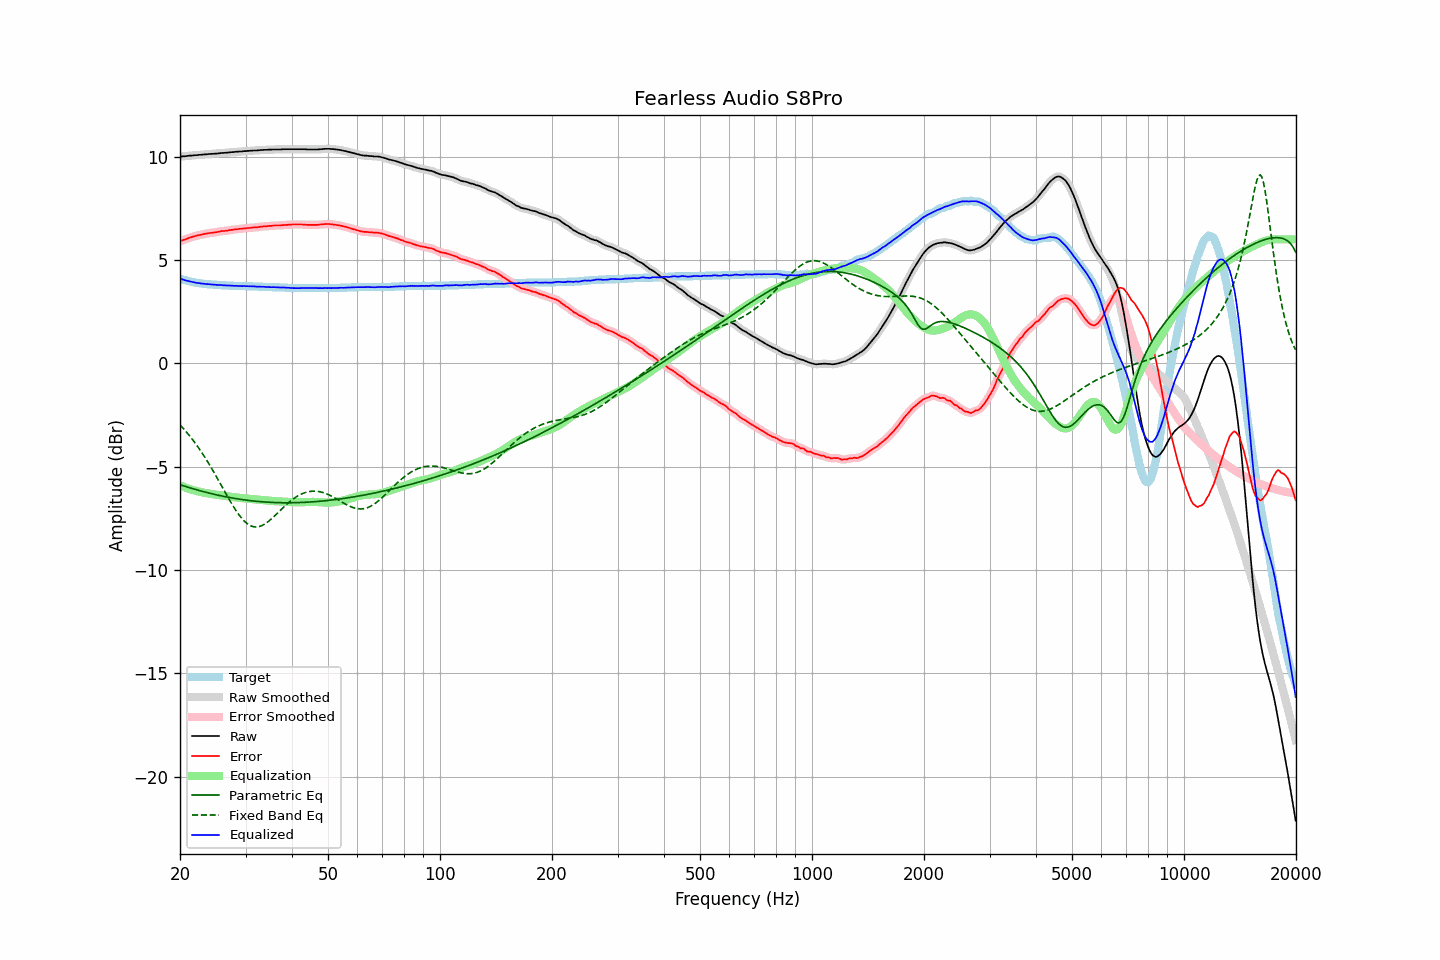

The data file committed next to this chart (first rows):
frequency, raw, error, smoothed, error_smoothed, equalization, parametric_eq, fixed_band_eq, equalized_raw, equalized_smoothed, target
20.00, 10.00, 5.90, 10.00, 5.91, -5.90, -5.87, -2.98, 4.10, 4.10, 4.10
20.20, 10.01, 5.94, 10.01, 5.94, -5.94, -5.90, -3.06, 4.08, 4.07, 4.07
20.40, 10.02, 5.97, 10.02, 5.97, -5.97, -5.92, -3.15, 4.05, 4.05, 4.05
20.61, 10.02, 5.99, 10.03, 6.00, -6.00, -5.95, -3.23, 4.02, 4.03, 4.03
20.81, 10.03, 6.02, 10.03, 6.02, -6.03, -5.97, -3.32, 4.01, 4.01, 4.01
21.02, 10.04, 6.05, 10.04, 6.05, -6.05, -6.00, -3.41, 3.99, 3.99, 3.99
21.23, 10.05, 6.08, 10.05, 6.08, -6.08, -6.02, -3.51, 3.97, 3.97, 3.97
21.44, 10.05, 6.10, 10.06, 6.11, -6.11, -6.04, -3.61, 3.95, 3.95, 3.95
21.66, 10.06, 6.13, 10.06, 6.13, -6.13, -6.07, -3.71, 3.93, 3.93, 3.93
21.87, 10.07, 6.15, 10.07, 6.15, -6.15, -6.09, -3.81, 3.92, 3.92, 3.92
22.09, 10.07, 6.17, 10.08, 6.17, -6.17, -6.11, -3.92, 3.90, 3.90, 3.90
22.31, 10.08, 6.19, 10.08, 6.19, -6.19, -6.13, -4.02, 3.89, 3.89, 3.89
22.54, 10.09, 6.21, 10.09, 6.21, -6.21, -6.15, -4.14, 3.88, 3.88, 3.88
22.76, 10.09, 6.22, 10.10, 6.23, -6.23, -6.18, -4.25, 3.86, 3.87, 3.87
22.99, 10.10, 6.24, 10.10, 6.24, -6.24, -6.20, -4.37, 3.86, 3.86, 3.86
23.22, 10.11, 6.26, 10.11, 6.26, -6.26, -6.22, -4.49, 3.85, 3.85, 3.85
23.45, 10.11, 6.27, 10.12, 6.28, -6.27, -6.24, -4.61, 3.84, 3.84, 3.84
23.69, 10.12, 6.29, 10.12, 6.29, -6.29, -6.26, -4.73, 3.84, 3.84, 3.83
23.92, 10.13, 6.30, 10.13, 6.30, -6.30, -6.28, -4.86, 3.83, 3.83, 3.83
24.16, 10.13, 6.31, 10.14, 6.31, -6.31, -6.30, -4.99, 3.82, 3.82, 3.82
24.40, 10.14, 6.32, 10.14, 6.32, -6.32, -6.31, -5.12, 3.82, 3.82, 3.82
24.65, 10.14, 6.33, 10.15, 6.33, -6.34, -6.33, -5.26, 3.81, 3.81, 3.81
24.89, 10.15, 6.34, 10.15, 6.34, -6.35, -6.35, -5.39, 3.81, 3.80, 3.81
25.14, 10.15, 6.35, 10.16, 6.36, -6.36, -6.37, -5.53, 3.79, 3.80, 3.80
25.39, 10.16, 6.37, 10.16, 6.37, -6.37, -6.38, -5.67, 3.79, 3.79, 3.79
25.65, 10.17, 6.38, 10.17, 6.39, -6.38, -6.40, -5.81, 3.79, 3.79, 3.79
25.91, 10.18, 6.40, 10.18, 6.40, -6.39, -6.42, -5.95, 3.79, 3.79, 3.78
26.16, 10.18, 6.40, 10.19, 6.41, -6.40, -6.43, -6.09, 3.78, 3.78, 3.78
26.43, 10.19, 6.41, 10.19, 6.41, -6.42, -6.45, -6.23, 3.78, 3.77, 3.78
26.69, 10.19, 6.42, 10.20, 6.42, -6.43, -6.46, -6.37, 3.77, 3.77, 3.77
26.96, 10.20, 6.43, 10.20, 6.44, -6.44, -6.48, -6.50, 3.77, 3.77, 3.77
27.23, 10.21, 6.45, 10.21, 6.45, -6.45, -6.49, -6.64, 3.77, 3.76, 3.76
27.50, 10.22, 6.46, 10.22, 6.46, -6.46, -6.51, -6.77, 3.76, 3.76, 3.76
27.77, 10.22, 6.46, 10.23, 6.47, -6.47, -6.52, -6.90, 3.75, 3.76, 3.76
28.05, 10.23, 6.48, 10.23, 6.48, -6.48, -6.54, -7.02, 3.75, 3.75, 3.75
28.33, 10.24, 6.49, 10.24, 6.49, -6.49, -6.55, -7.14, 3.75, 3.75, 3.75
28.62, 10.24, 6.49, 10.25, 6.50, -6.50, -6.56, -7.26, 3.74, 3.75, 3.75
28.90, 10.25, 6.51, 10.25, 6.51, -6.51, -6.57, -7.36, 3.75, 3.74, 3.74
29.19, 10.25, 6.51, 10.26, 6.52, -6.52, -6.58, -7.46, 3.74, 3.74, 3.74
29.48, 10.26, 6.52, 10.26, 6.52, -6.52, -6.60, -7.55, 3.74, 3.74, 3.74
29.78, 10.27, 6.53, 10.27, 6.53, -6.53, -6.61, -7.63, 3.74, 3.74, 3.74
30.08, 10.27, 6.53, 10.28, 6.54, -6.54, -6.62, -7.70, 3.73, 3.74, 3.74
30.38, 10.28, 6.55, 10.28, 6.55, -6.55, -6.63, -7.77, 3.74, 3.73, 3.73
30.68, 10.28, 6.55, 10.28, 6.55, -6.55, -6.64, -7.82, 3.73, 3.73, 3.73
30.99, 10.29, 6.56, 10.29, 6.56, -6.56, -6.65, -7.86, 3.73, 3.73, 3.73
31.30, 10.29, 6.56, 10.30, 6.57, -6.57, -6.65, -7.89, 3.72, 3.73, 3.73
31.61, 10.30, 6.58, 10.30, 6.58, -6.58, -6.66, -7.91, 3.73, 3.72, 3.72
31.93, 10.30, 6.58, 10.30, 6.58, -6.58, -6.67, -7.92, 3.72, 3.72, 3.72
32.24, 10.30, 6.58, 10.31, 6.59, -6.59, -6.68, -7.91, 3.71, 3.72, 3.72
32.57, 10.31, 6.60, 10.31, 6.60, -6.60, -6.69, -7.90, 3.71, 3.71, 3.71
32.89, 10.32, 6.61, 10.32, 6.61, -6.61, -6.69, -7.88, 3.71, 3.71, 3.71
33.22, 10.32, 6.61, 10.33, 6.62, -6.62, -6.70, -7.85, 3.71, 3.71, 3.71
33.55, 10.33, 6.63, 10.33, 6.63, -6.62, -6.70, -7.81, 3.71, 3.71, 3.70
33.89, 10.33, 6.63, 10.33, 6.63, -6.63, -6.71, -7.76, 3.70, 3.70, 3.70
34.23, 10.33, 6.63, 10.34, 6.64, -6.64, -6.71, -7.71, 3.69, 3.70, 3.70
34.57, 10.34, 6.65, 10.34, 6.64, -6.65, -6.72, -7.65, 3.70, 3.69, 3.69
34.92, 10.34, 6.65, 10.34, 6.65, -6.65, -6.72, -7.59, 3.69, 3.69, 3.69
35.27, 10.34, 6.65, 10.35, 6.66, -6.66, -6.73, -7.52, 3.68, 3.69, 3.69
35.62, 10.35, 6.67, 10.35, 6.67, -6.66, -6.73, -7.45, 3.69, 3.69, 3.68
35.97, 10.35, 6.67, 10.35, 6.67, -6.67, -6.73, -7.37, 3.69, 3.68, 3.68
... 635 more rows
